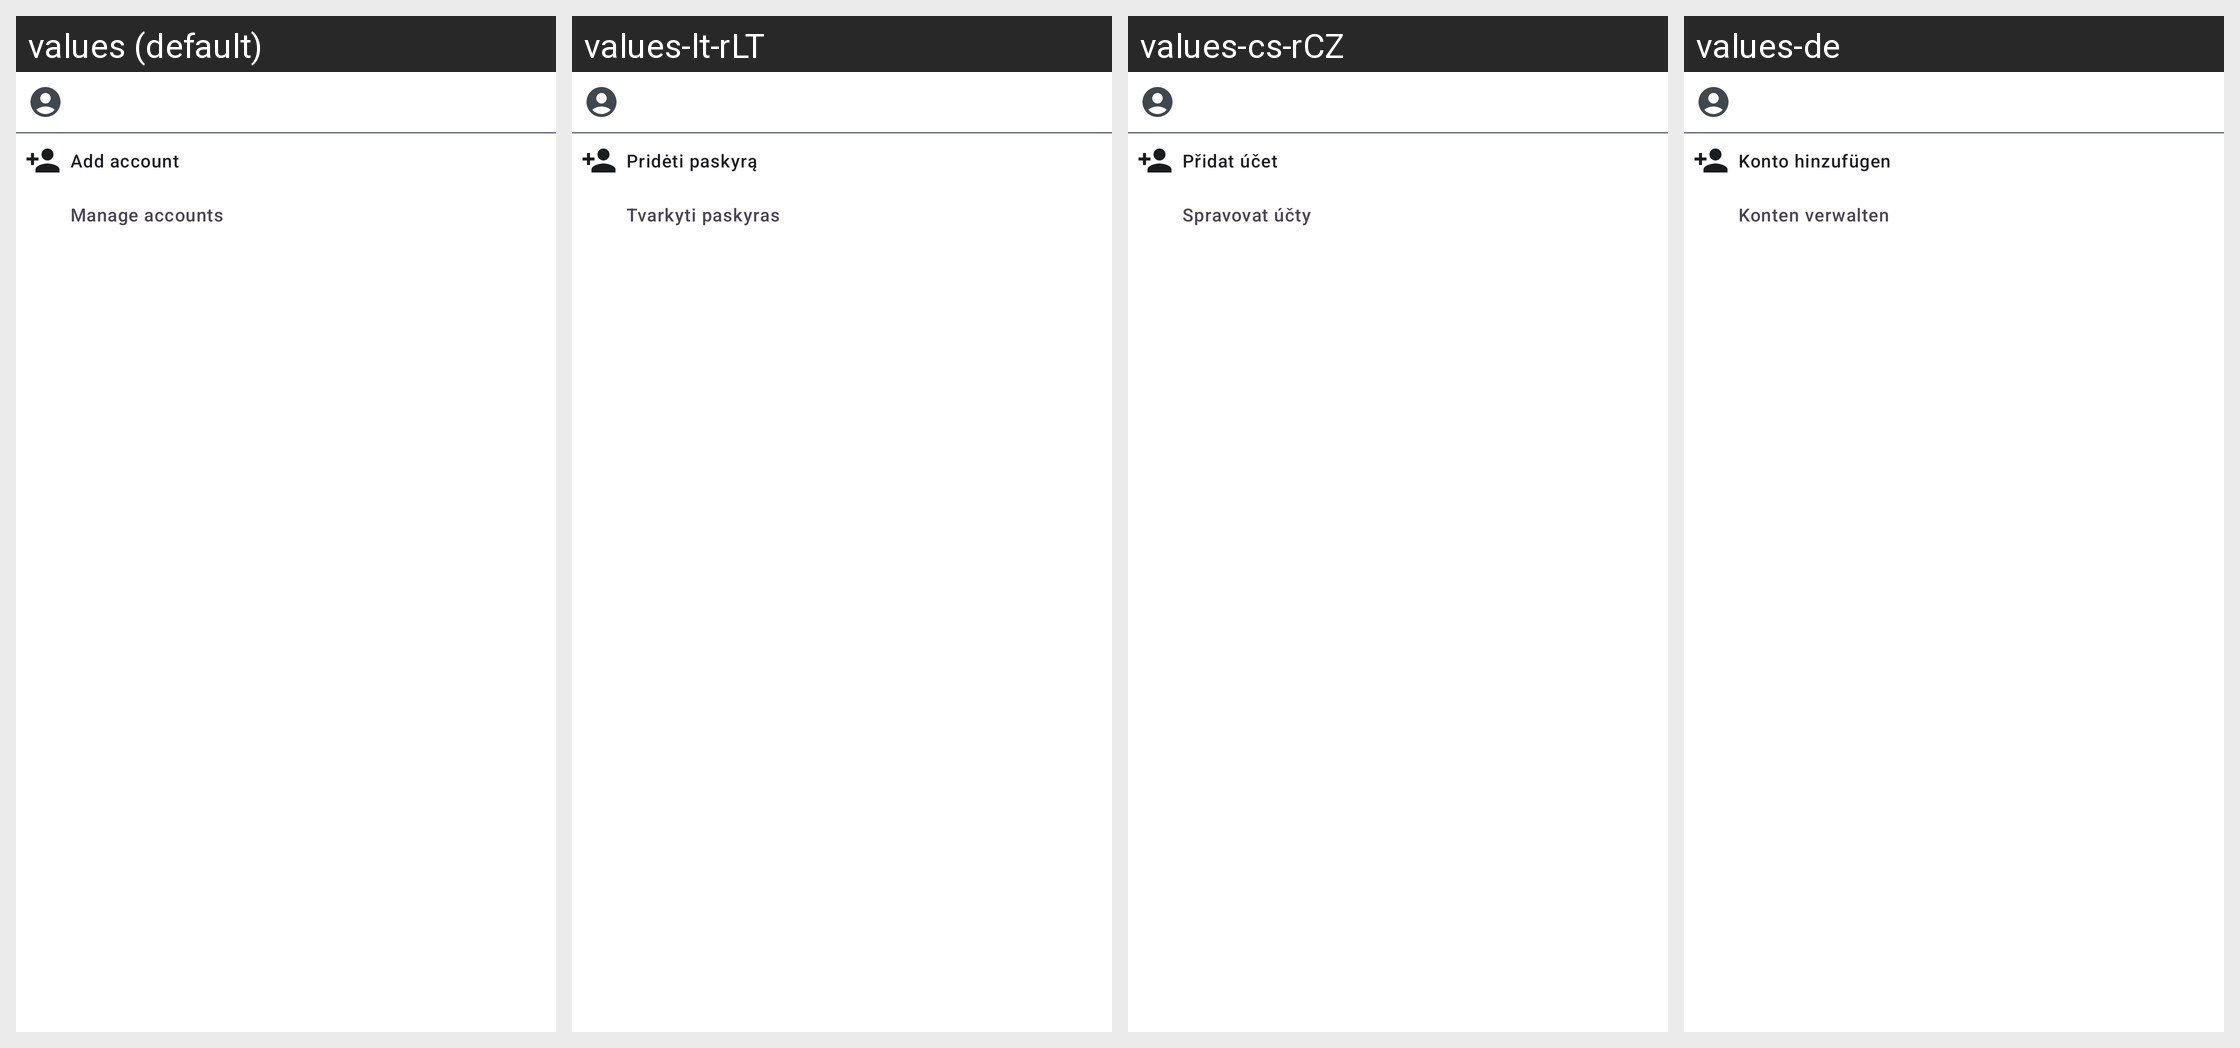

This grid shows one Android layout under several languages. Give, for every string resource on the screen, its name, the default text and each shown locale's text.
Android screen res/layout/dialog_account_switcher.xml rendered under 4 locales, left to right: values (default), values-lt-rLT, values-cs-rCZ, values-de. Device: Nexus 5 (rendered at 1080×1920; each locale shown at half size, 540×960, under a caption strip naming it); theme AppTheme.
Other locales in the repository, not shown: values-ar, values-ast, values-bg-rBG, values-ca, values-da, values-el, values-es, values-es-rEC, values-es-rMX, values-et-rEE, values-eu, values-fa, values-fi-rFI, values-fr, values-ga, values-gl, values-he, values-hr, values-hu-rHU, values-id, values-is, values-it, values-ja-rJP, values-ko, values-lo, values-nb-rNO, values-nl, values-pl, values-pt-rBR, values-pt-rPT, values-ro, values-ru, values-sc, values-sk-rSK, values-sl, values-sr, values-sv, values-sw, values-tr, values-ug, values-uk, values-uz, values-vi, values-zh-rCN, values-zh-rHK, values-zh-rTW.
Strings drawn on this screen, with the default value and each locale's value (text and hints the layout hard-codes, and strings that could not be matched under every locale, appear in the picture but are not listed):

add_account
  values: Add account
  values-lt-rLT: Pridėti paskyrą
  values-cs-rCZ: Přidat účet
  values-de: Konto hinzufügen

manage_accounts
  values: Manage accounts
  values-lt-rLT: Tvarkyti paskyras
  values-cs-rCZ: Spravovat účty
  values-de: Konten verwalten
